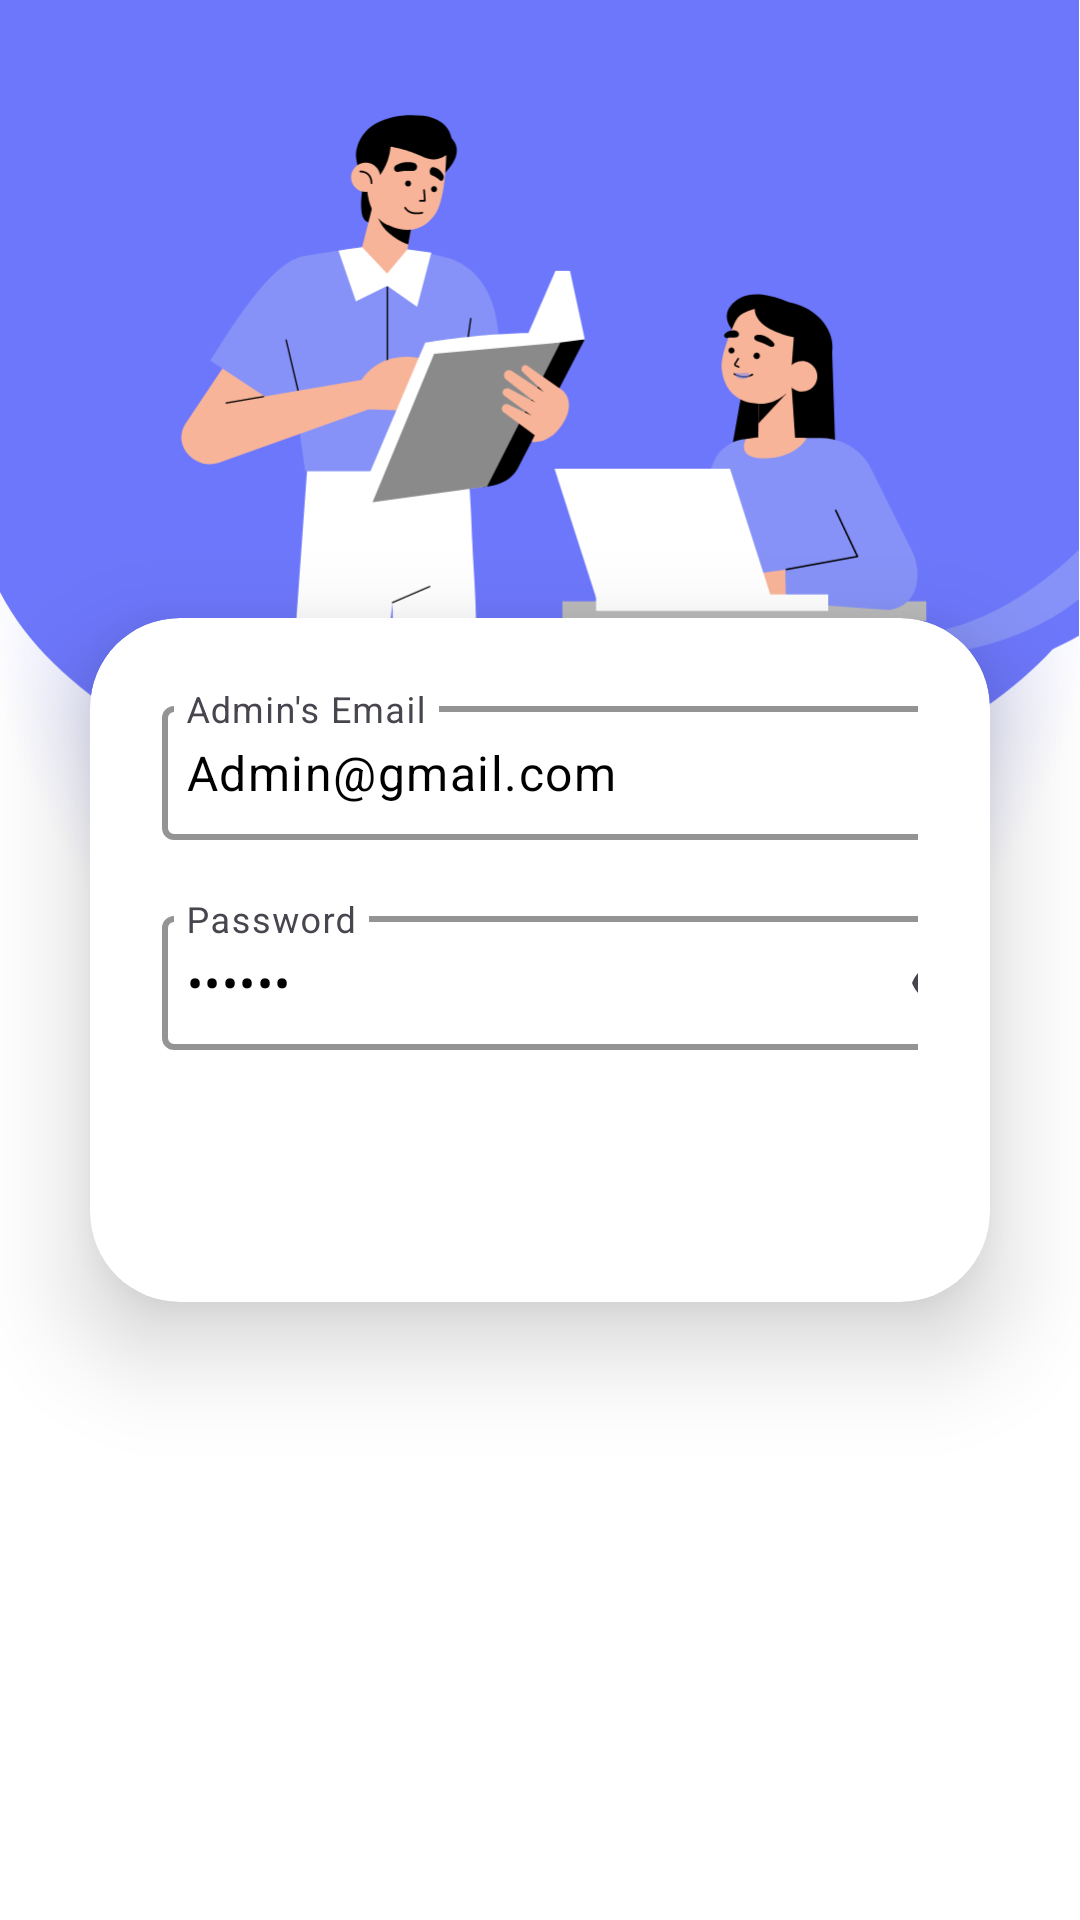

Layout XML and referenced resources for this Android screen:
<!-- AndroidManifest.xml: application theme Theme.Digital_Attendance -->
<!-- res/layout/activity_admin_login.xml -->
<LinearLayout xmlns:android="http://schemas.android.com/apk/res/android" xmlns:app="http://schemas.android.com/apk/res-auto" xmlns:tools="http://schemas.android.com/tools" android:layout_width="match_parent" android:layout_height="match_parent" android:orientation="vertical" android:gravity="center" android:background="@drawable/login" tools:context=".Admin_Login">
    <androidx.cardview.widget.CardView android:layout_width="match_parent" android:layout_height="wrap_content" android:layout_margin="30dp" app:cardCornerRadius="30dp" app:cardElevation="20dp" android:background="@drawable/shape">
        <LinearLayout android:layout_width="match_parent" android:layout_height="wrap_content" android:layout_gravity="center" android:orientation="vertical" android:padding="24dp">
            <com.google.android.material.textfield.TextInputLayout android:layout_width="285dp" android:layout_height="50dp" app:boxStrokeColor="@color/purple" app:boxStrokeWidth="2dp">
                <com.google.android.material.textfield.TextInputEditText android:id="@+id/input_admin_uname" android:layout_width="match_parent" android:layout_height="match_parent" android:drawablePadding="8dp" android:hint="Admin's Email" android:padding="8dp" android:text="Admin@gmail.com" android:textColor="@color/black"/>
            </com.google.android.material.textfield.TextInputLayout>
            <com.google.android.material.textfield.TextInputLayout android:layout_width="285dp" android:layout_height="50dp" android:layout_marginTop="20dp" app:boxStrokeColor="@color/purple" app:boxStrokeWidth="2dp" app:counterEnabled="true" app:counterMaxLength="7" app:endIconMode="password_toggle">
                <com.google.android.material.textfield.TextInputEditText android:id="@+id/input_password" android:layout_width="match_parent" android:layout_height="match_parent" android:layout_marginTop="10dp" android:drawablePadding="8dp" android:hint="Password" android:inputType="textPassword" android:maxLength="6" android:padding="8dp" android:text="123456" android:textColor="@color/black"/>
            </com.google.android.material.textfield.TextInputLayout>
            <Button android:id="@+id/Btn_faculty_login" style="@style/Widget.MaterialComponents.Button.Icon" android:layout_width="285dp" android:layout_height="50dp" android:layout_marginTop="10dp" android:text="Login" android:textSize="18sp" app:layout_constraintBottom_toBottomOf="parent" app:layout_constraintLeft_toLeftOf="parent" app:layout_constraintRight_toRightOf="parent" app:layout_constraintTop_toTopOf="parent" app:layout_constraintVertical_bias="0.753"/>
        </LinearLayout>
    </androidx.cardview.widget.CardView>

</LinearLayout>
<!-- resources referenced by this layout -->
<resources>
  <color name="black">#FF000000</color>
  <color name="purple">#8692f7</color>
  <!-- drawable login: png bitmap (drawable, 120526 bytes) -->
  <!-- drawable shape (drawable) -->
  <?xml version="1.0" encoding="utf-8"?>
  <shape xmlns:android="http://schemas.android.com/apk/res/android"
      android:shape="rectangle">
  
      <stroke
          android:width="2dp"
          android:color="#7F7F80"
          android:background="@color/white"/>
      <corners
          android:radius="1dp"/>
  </shape>
  <style name="Theme.Digital_Attendance" parent="Base.Theme.Digital_Attendance" />
  <color name="white">#FFFFFFFF</color>
  <style name="Base.Theme.Digital_Attendance" parent="Theme.Material3.DayNight.NoActionBar">
          
          
      </style>
</resources>
